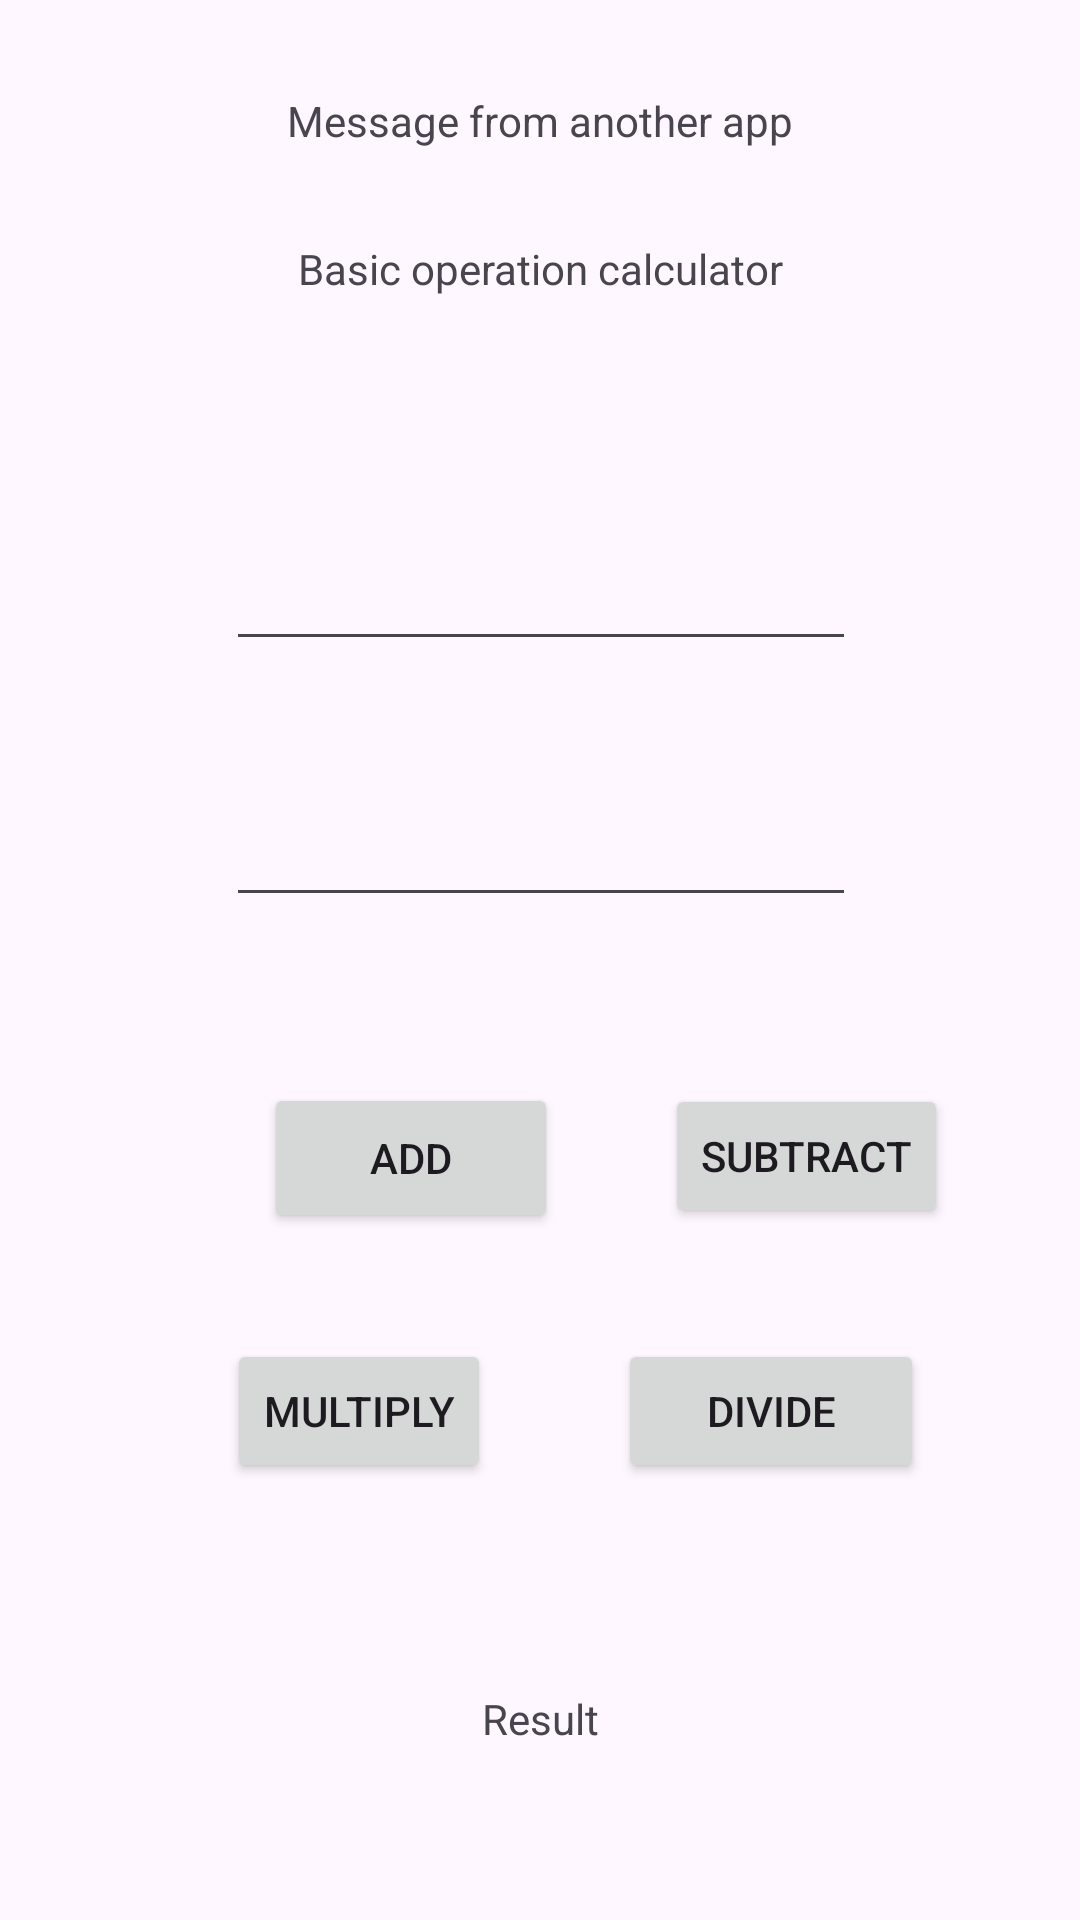

Produce the Android XML layout that renders to this screen, including the resource entries it uses.
<!-- AndroidManifest.xml: application theme Theme.Midtermquiz3 -->
<!-- res/layout/quiz1.xml -->
<?xml version="1.0" encoding="utf-8"?>
<androidx.constraintlayout.widget.ConstraintLayout xmlns:android="http://schemas.android.com/apk/res/android"
    xmlns:app="http://schemas.android.com/apk/res-auto"
    xmlns:tools="http://schemas.android.com/tools"
    android:id="@+id/main"
    android:layout_width="match_parent"
    android:layout_height="match_parent"
    tools:context=".MainActivity">

    <TextView
        android:id="@+id/messageView"
        android:layout_width="wrap_content"
        android:layout_height="wrap_content"
        android:text="Message from another app"
        app:layout_constraintTop_toTopOf="parent"
        app:layout_constraintStart_toStartOf="parent"
        app:layout_constraintEnd_toEndOf="parent"
        app:layout_constraintBottom_toTopOf="@id/textView" />

    <TextView
        android:id="@+id/textView"
        android:layout_width="wrap_content"
        android:layout_height="wrap_content"
        android:text="Basic operation calculator"
        app:layout_constraintBottom_toTopOf="@+id/ednum1"
        app:layout_constraintEnd_toEndOf="parent"
        app:layout_constraintStart_toStartOf="parent"
        app:layout_constraintTop_toTopOf="parent" />

    <EditText
        android:id="@+id/ednum1"
        android:layout_width="wrap_content"
        android:layout_height="wrap_content"
        android:layout_marginBottom="44dp"
        android:ems="10"
        android:inputType="numberDecimal|numberSigned"
        app:layout_constraintBottom_toTopOf="@+id/ednum2"
        app:layout_constraintEnd_toEndOf="parent"
        app:layout_constraintHorizontal_bias="0.502"
        app:layout_constraintStart_toStartOf="parent"
        app:layout_constraintTop_toTopOf="parent"
        app:layout_constraintVertical_bias="1.0" />

    <EditText
        android:id="@+id/ednum2"
        android:layout_width="wrap_content"
        android:layout_height="wrap_content"
        android:layout_marginBottom="256dp"
        android:ems="10"
        android:inputType="numberDecimal|numberSigned"
        app:layout_constraintBottom_toTopOf="@+id/textResult"
        app:layout_constraintEnd_toEndOf="parent"
        app:layout_constraintHorizontal_bias="0.502"
        app:layout_constraintStart_toStartOf="parent"
        app:layout_constraintTop_toTopOf="parent"
        app:layout_constraintVertical_bias="0.994" />

    <Button
        android:id="@+id/btResult4"
        android:layout_width="102dp"
        android:layout_height="48dp"
        android:text="divide"
        app:layout_constraintBottom_toBottomOf="parent"
        app:layout_constraintEnd_toEndOf="parent"
        app:layout_constraintHorizontal_bias="0.447"
        app:layout_constraintStart_toEndOf="@+id/btResult3"
        app:layout_constraintTop_toTopOf="parent"
        app:layout_constraintVertical_bias="0.754" />

    <Button
        android:id="@+id/btResult1"
        android:layout_width="98dp"
        android:layout_height="50dp"
        android:layout_marginStart="88dp"
        android:text="add"
        app:layout_constraintBottom_toTopOf="@+id/btResult3"
        app:layout_constraintStart_toStartOf="parent"
        app:layout_constraintTop_toTopOf="parent"
        app:layout_constraintVertical_bias="0.911" />

    <Button
        android:id="@+id/btResult2"
        android:layout_width="wrap_content"
        android:layout_height="wrap_content"
        android:text="subtract"
        app:layout_constraintBottom_toTopOf="@+id/btResult4"
        app:layout_constraintEnd_toEndOf="parent"
        app:layout_constraintHorizontal_bias="0.449"
        app:layout_constraintStart_toEndOf="@+id/btResult1"
        app:layout_constraintTop_toTopOf="parent"
        app:layout_constraintVertical_bias="0.907" />

    <Button
        android:id="@+id/btResult3"
        android:layout_width="wrap_content"
        android:layout_height="wrap_content"
        android:text="multiply"
        app:layout_constraintBottom_toBottomOf="parent"
        app:layout_constraintEnd_toEndOf="parent"
        app:layout_constraintHorizontal_bias="0.278"
        app:layout_constraintStart_toStartOf="parent"
        app:layout_constraintTop_toTopOf="parent"
        app:layout_constraintVertical_bias="0.754" />

    <TextView
        android:id="@+id/textResult"
        android:layout_width="wrap_content"
        android:layout_height="wrap_content"
        android:text="Result"
        app:layout_constraintBottom_toBottomOf="parent"
        app:layout_constraintEnd_toEndOf="parent"
        app:layout_constraintStart_toStartOf="parent"
        app:layout_constraintTop_toTopOf="parent"
        app:layout_constraintVertical_bias="0.907" />


</androidx.constraintlayout.widget.ConstraintLayout>
<!-- resources referenced by this layout -->
<resources>
  <style name="Theme.Midtermquiz3" parent="Base.Theme.Midtermquiz3" />
  <style name="Base.Theme.Midtermquiz3" parent="Theme.Material3.DayNight.NoActionBar">
          
          
      </style>
</resources>
